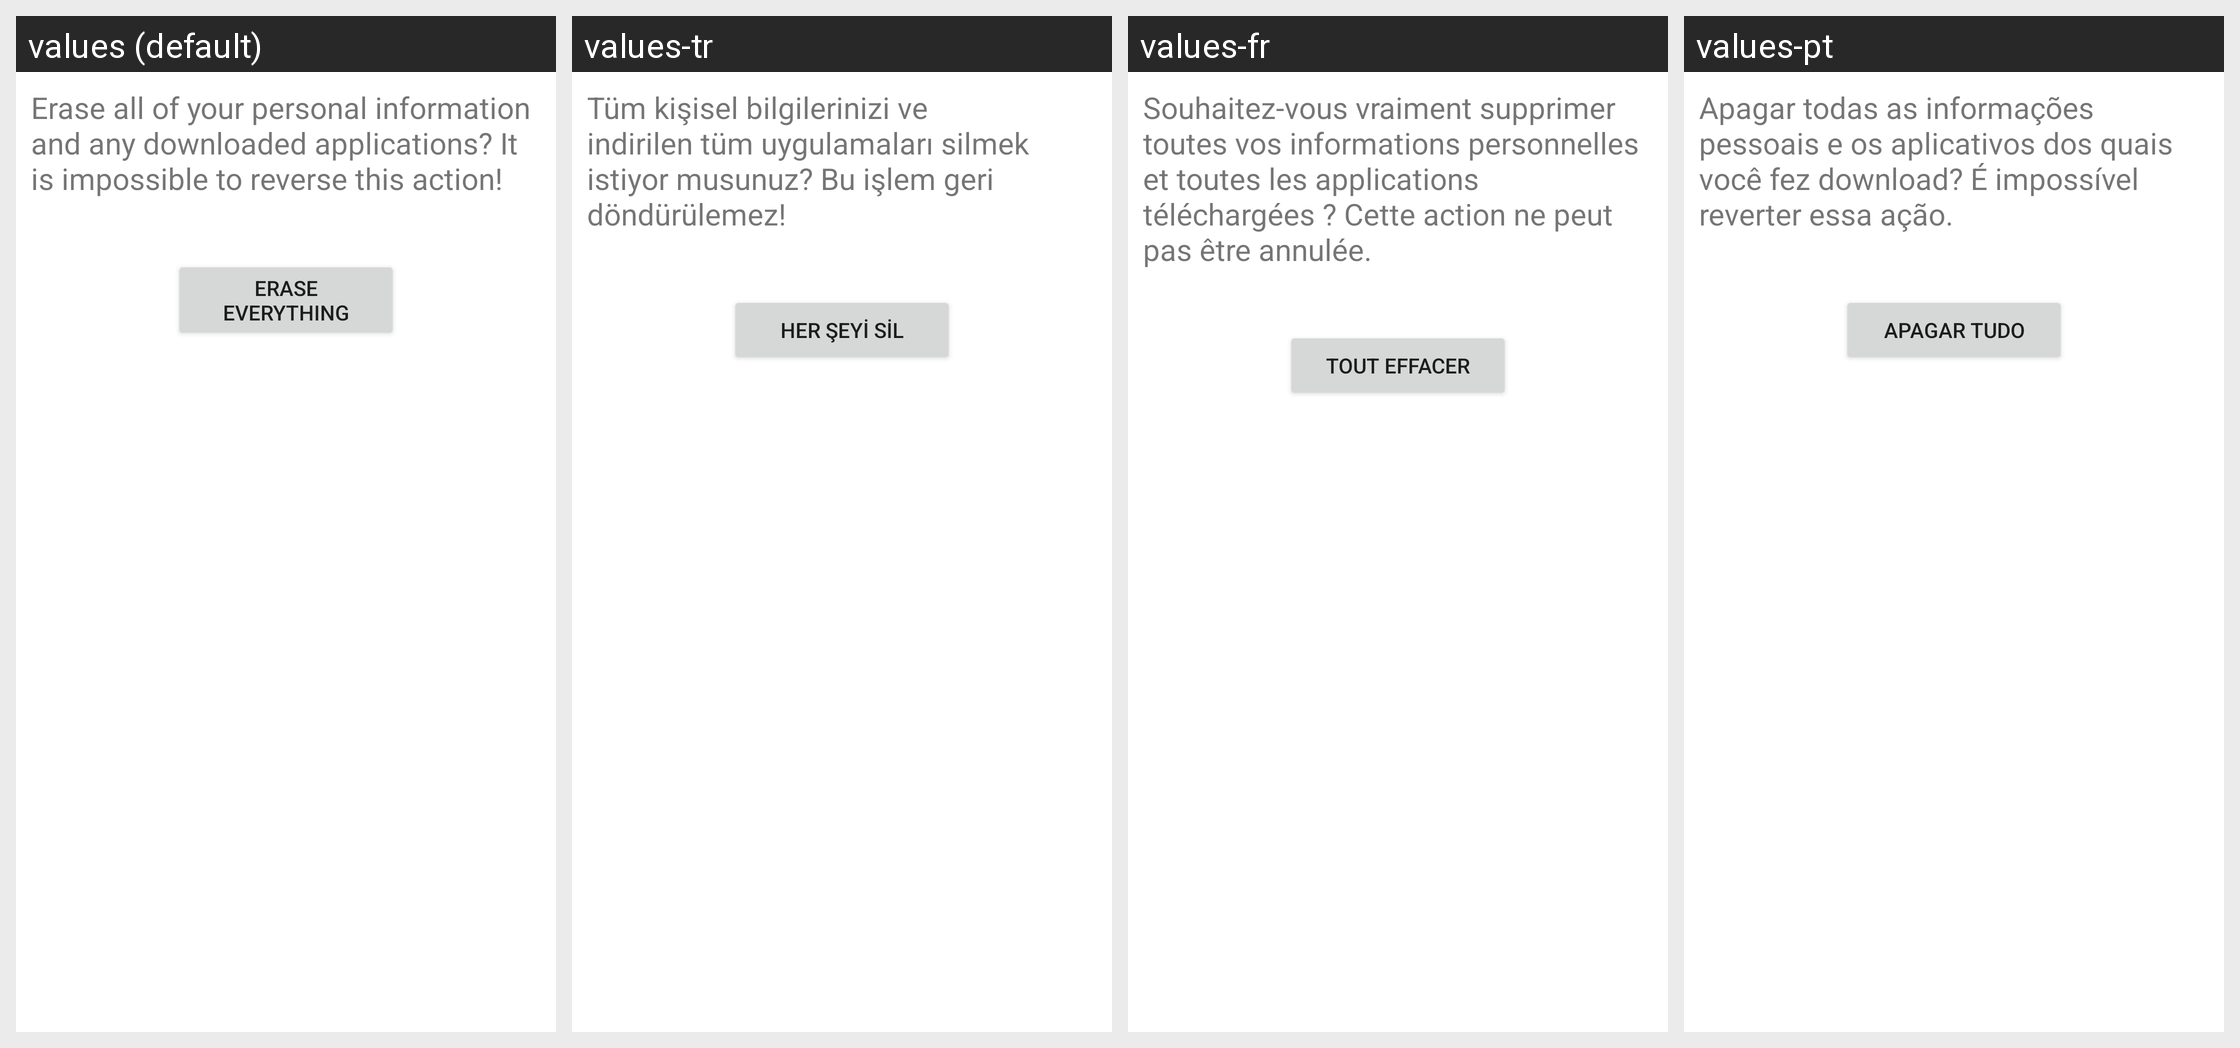

Locale-by-locale string values for the Android screen shown in this grid:
Android screen res/layout/master_clear_final.xml rendered under 4 locales, left to right: values (default), values-tr, values-fr, values-pt. Device: Nexus 5 (rendered at 1080×1920; each locale shown at half size, 540×960, under a caption strip naming it); theme Theme.MaterialComponents.DayNight.NoActionBar.
Other locales in the repository, not shown: values-ar, values-be, values-bg, values-ca, values-cs, values-da, values-de, values-el, values-en-rGB, values-es, values-es-rUS, values-fa, values-fi, values-hr, values-hu, values-in, values-it, values-iw, values-ja, values-ko, values-lt, values-lv, values-nb, values-nl, values-pl, values-pt-rPT, values-rm, values-ro, values-ru, values-sk, values-sl, values-sr, values-sv, values-th, values-tl, values-uk, values-vi, values-zh-rCN.
Strings drawn on this screen, with the default value and each locale's value (text and hints the layout hard-codes, and strings that could not be matched under every locale, appear in the picture but are not listed):

master_clear_final_desc
  values: Erase all of your personal information and any downloaded applications? It is impossible to reverse this action!
  values-tr: Tüm kişisel bilgilerinizi ve indirilen tüm uygulamaları silmek istiyor musunuz? Bu işlem geri döndürülemez!
  values-fr: Souhaitez-vous vraiment supprimer toutes vos informations personnelles et toutes les applications téléchargées ? Cette action ne peut pas être annulée.
  values-pt: Apagar todas as informações pessoais e os aplicativos dos quais você fez download? É impossível reverter essa ação.

master_clear_final_button_text
  values: Erase everything
  values-tr: Her şeyi sil
  values-fr: Tout effacer
  values-pt: Apagar tudo
